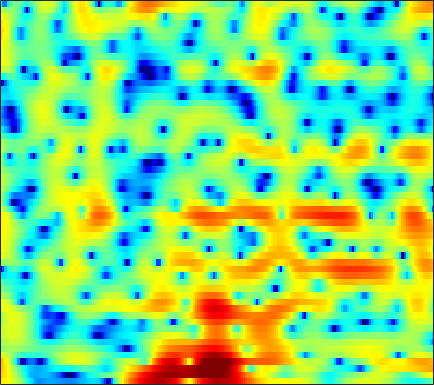

Values plotted in this chart, from the file beside it:
5.9356, 5.7819, 5.487, 5.0773, 4.6905, 4.0778, 3.3443, 2.7005, 1.7234, 0.59438, -0.7061, -1.7835, -3.382, -5.1145, -6.4334, -8.0904, -9.3493, -9.8943, -10.016, -9.7053, -9.3064, -9.0828, -8.8661, -8.8103
7.128, 6.744, 6.117, 5.362, 4.708, 3.716, 2.581, 1.634, 0.2429, -1.288, -2.927, -4.215, -5.882, -7.343, -8.15, -8.734, -8.806, -8.656, -8.369, -8.112, -8.001, -8.017, -8.231, -8.661
7.689, 7.035, 6.048, 4.931, 4.017, 2.708, 1.304, 0.2111, -1.272, -2.731, -4.123, -5.104, -6.263, -7.245, -7.825, -8.41, -8.752, -8.817, -8.701, -8.337, -7.795, -7.345, -6.755, -6.219
7.82, 6.99, 5.676, 4.088, 2.676, 0.4347, -2.376, -5.005, -9.698, -17.34, -23.45, -17.12, -13.11, -11.43, -11.07, -11.49, -13.12, -15.33, -19.54, -18.29, -12.68, -9.478, -6.343, -4.035
3.765, 3.456, 2.911, 2.209, 1.582, 0.6589, -0.3312, -1.065, -1.971, -2.683, -3.148, -3.345, -3.48, -3.522, -3.52, -3.524, -3.534, -3.506, -3.366, -3.082, -2.626, -2.189, -1.517, -0.7887
0.2921, 0.7742, 1.203, 1.427, 1.484, 1.445, 1.302, 1.148, 0.8987, 0.6286, 0.348, 0.1359, -0.1535, -0.4464, -0.6557, -0.9242, -1.168, -1.326, -1.474, -1.57, -1.591, -1.563, -1.468, -1.28
0.9648, 1.504, 2.055, 2.435, 2.623, 2.747, 2.748, 2.679, 2.493, 2.215, 1.847, 1.516, 0.9973, 0.4001, -0.09596, -0.8161, -1.581, -2.181, -2.991, -3.756, -4.408, -4.77, -5.018, -4.974
2.55, 2.879, 3.24, 3.5, 3.626, 3.697, 3.651, 3.539, 3.278, 2.883, 2.348, 1.86, 1.084, 0.1478, -0.6722, -1.94, -3.453, -4.8, -6.927, -9.583, -13.07, -16.22, -19.4, -16.63
2.554, 2.913, 3.317, 3.625, 3.785, 3.883, 3.845, 3.723, 3.426, 2.987, 2.391, 1.849, 0.9784, -0.06327, -0.9626, -2.327, -3.88, -5.169, -7.05, -9.09, -11.09, -12.39, -13.4, -13.36
1.453, 2.169, 2.945, 3.522, 3.815, 4.032, 4.059, 3.962, 3.689, 3.258, 2.659, 2.101, 1.208, 0.1649, -0.7203, -2.021, -3.425, -4.55, -6.095, -7.602, -8.976, -9.873, -10.81, -11.66
1.095, 2.186, 3.222, 3.877, 4.158, 4.296, 4.224, 4.054, 3.686, 3.187, 2.577, 2.03, 1.181, 0.1666, -0.7222, -2.154, -3.893, -5.434, -7.813, -10.5, -12.83, -13.75, -13.64, -13.16
3.681, 4.083, 4.361, 4.345, 4.143, 3.658, 2.96, 2.339, 1.474, 0.7084, 0.1474, -0.1197, -0.3738, -0.6794, -1.045, -1.834, -3.002, -4.197, -6.338, -9.24, -11.93, -12.21, -10.51, -8.537
4.304, 4.109, 3.641, 2.886, 2.109, 0.655, -1.4, -3.469, -7.34, -12.73, -12.86, -9.232, -5.76, -3.68, -2.656, -1.793, -1.369, -1.259, -1.269, -1.321, -1.336, -1.254, -0.944, -0.4913
1.989, 1.663, 1.081, 0.292, -0.4606, -1.688, -3.154, -4.385, -6.026, -7.256, -7.383, -6.761, -5.482, -4.175, -3.278, -2.244, -1.422, -0.9141, -0.3335, 0.1779, 0.6138, 0.8896, 1.26, 1.631
-0.3452, -0.6127, -1.043, -1.582, -2.047, -2.706, -3.38, -3.87, -4.426, -4.793, -4.882, -4.771, -4.406, -3.809, -3.261, -2.475, -1.665, -1.07, -0.3366, 0.3424, 0.9506, 1.357, 1.819, 2.203
-2.406, -2.653, -2.978, -3.294, -3.55, -3.964, -4.519, -5.004, -5.702, -6.351, -6.857, -6.965, -6.631, -5.733, -4.846, -3.562, -2.286, -1.395, -0.3091, 0.5884, 1.338, 1.821, 2.352, 2.752
-6.402, -6.532, -6.019, -5.265, -4.868, -4.724, -5.052, -5.663, -7.105, -9.559, -13.69, -18.76, -18.03, -11.12, -7.827, -4.67, -2.373, -1.031, 0.3629, 1.446, 2.242, 2.671, 3.064, 3.305
-15.38, -12.88, -7.515, -4.556, -3.288, -2.474, -2.317, -2.553, -3.311, -4.404, -5.523, -6.059, -5.784, -4.47, -3.212, -1.49, 0.08936, 1.082, 2.153, 2.943, 3.456, 3.608, 3.532, 3.159
0.8497, 0.63, 0.6521, 0.8037, 0.865, 0.817, 0.5216, 0.1457, -0.4684, -1.141, -1.741, -2.045, -2.123, -1.839, -1.385, -0.541, 0.3896, 1.073, 1.899, 2.468, 2.742, 2.749, 2.389, 1.478
4.095, 3.811, 3.382, 2.857, 2.393, 1.645, 0.6771, -0.2134, -1.611, -3.34, -5.342, -6.871, -8.433, -8.373, -7.231, -5.282, -3.499, -2.383, -1.162, -0.2389, 0.3389, 0.6124, 0.7288, 0.5352
4.913, 4.611, 4.075, 3.396, 2.777, 1.759, 0.5184, -0.6118, -2.454, -4.789, -7.86, -10.91, -15.51, -15.18, -12.04, -8.755, -6.489, -5.184, -3.883, -2.886, -2.06, -1.585, -1.034, -0.5435
5.149, 4.849, 4.346, 3.709, 3.124, 2.218, 1.175, 0.2762, -1.052, -2.468, -3.903, -4.876, -5.932, -6.567, -6.686, -6.646, -6.452, -6.245, -5.956, -5.616, -5.059, -4.55, -3.776, -2.855
5.3, 5.061, 4.642, 4.091, 3.603, 2.856, 1.995, 1.31, 0.3434, -0.6641, -1.673, -2.421, -3.393, -4.333, -5.098, -6.177, -7.386, -8.501, -10, -11.18, -11.28, -10.31, -8.356, -6.415
5.283, 5.166, 4.838, 4.35, 3.897, 3.175, 2.363, 1.718, 0.8384, -0.03283, -0.8908, -1.53, -2.377, -3.31, -4.125, -5.431, -7.209, -9.039, -12.43, -17.79, -20.04, -15.6, -11.23, -8.416
5.41, 5.384, 5.055, 4.463, 3.843, 2.863, 1.772, 0.8962, -0.2174, -1.175, -1.865, -2.173, -2.381, -2.524, -2.623, -2.939, -3.433, -3.901, -4.683, -5.292, -5.766, -5.831, -5.896, -6.235
5.606, 5.314, 4.574, 3.45, 2.386, 0.708, -1.301, -3.03, -5.7, -8.455, -9.45, -8.313, -5.936, -3.818, -2.585, -1.417, -0.5997, -0.1744, 0.09838, 0.2, 0.07213, -0.2018, -0.8354, -2.001
3.413, 2.431, 0.7303, -1.396, -3.165, -5.663, -7.969, -9.641, -12.16, -14.85, -15.56, -13.3, -9.651, -6.625, -4.923, -3.062, -1.62, -0.7924, 0.1681, 0.8218, 1.328, 1.538, 1.674, 1.675
1.266, -0.3065, -2.993, -6.571, -10.22, -17.57, -24.87, -19.3, -15.08, -13.01, -11.58, -10.59, -9.26, -7.854, -6.765, -5.273, -3.835, -2.783, -1.493, -0.3267, 0.6538, 1.307, 2.028, 2.625
1.335, -0.02637, -2.164, -4.676, -6.686, -9.234, -10.77, -11.17, -10.98, -10.69, -10.57, -10.61, -10.75, -10.74, -10.37, -9.051, -7.185, -5.587, -3.599, -1.783, -0.272, 0.7099, 1.819, 2.701
2.496, 1.597, 0.2893, -1.086, -2.129, -3.454, -4.662, -5.484, -6.529, -7.637, -9.032, -10.46, -13.29, -18.71, -30.57, -19.09, -11.59, -8.242, -4.996, -2.605, -0.7142, 0.4187, 1.643, 2.597
3.023, 2.407, 1.518, 0.5864, -0.1311, -1.079, -2.045, -2.75, -3.726, -4.744, -5.837, -6.717, -7.902, -8.795, -8.992, -8.215, -6.63, -5.198, -3.366, -1.696, -0.2833, 0.628, 1.609, 2.367
2.558, 2.037, 1.304, 0.5476, 0.002989, -0.7, -1.346, -1.815, -2.397, -2.961, -3.471, -3.802, -4.115, -4.232, -4.13, -3.765, -3.125, -2.525, -1.592, -0.6438, 0.2651, 0.8778, 1.588, 2.111
1.595, 0.8935, -0.03942, -0.866, -1.352, -1.823, -2.087, -2.235, -2.377, -2.545, -2.743, -2.894, -3.054, -3.126, -3.056, -2.819, -2.314, -1.841, -1.075, -0.2782, 0.5282, 1.062, 1.707, 2.201
0.5504, -0.9211, -3.173, -5.192, -5.948, -5.514, -4.418, -3.637, -2.941, -2.643, -2.75, -3.049, -3.683, -4.389, -4.789, -4.765, -4.036, -3.164, -1.873, -0.6123, 0.4709, 1.172, 1.952, 2.601
1.027, -1.075, -5.037, -11.33, -14.47, -8.943, -5.098, -3.38, -2.147, -1.75, -2.087, -2.862, -4.749, -8.165, -12.79, -20, -10.57, -6.549, -3.352, -1.388, -0.1478, 0.5393, 1.238, 1.92
2.798, 1.788, 0.4271, -0.6721, -1.176, -1.272, -0.939, -0.6359, -0.3079, -0.2457, -0.5251, -1.006, -1.986, -3.267, -4.172, -4.605, -3.921, -3.08, -2.136, -1.787, -2.1, -2.843, -4.098, -4.469
1.994, 1.41, 0.6257, -0.0752, -0.4762, -0.8291, -0.9492, -0.9183, -0.7256, -0.4704, -0.246, -0.1144, -0.03863, -0.01547, -0.008607, 0.02924, 0.02489, -0.02037, -0.3005, -0.9955, -2.382, -4.112, -7.528, -10.05
-1.343, -1.992, -2.966, -4.006, -4.734, -5.496, -5.761, -5.492, -4.68, -3.562, -2.393, -1.574, -0.6208, 0.156, 0.6232, 1.072, 1.361, 1.452, 1.399, 1.157, 0.7376, 0.3936, 0.01373, -0.04522
-5.528, -6.383, -7.927, -10.04, -12.21, -16.26, -20.32, -17.72, -12.37, -8.461, -5.594, -3.892, -2.051, -0.605, 0.2658, 1.176, 1.851, 2.203, 2.506, 2.635, 2.643, 2.601, 2.505, 2.407
-8.596, -9.434, -10.9, -12.71, -14.13, -15.86, -16.35, -15.17, -12.26, -9.059, -6.24, -4.418, -2.358, -0.6798, 0.3603, 1.494, 2.349, 2.835, 3.294, 3.546, 3.626, 3.574, 3.379, 3.053
-9.909, -11.13, -13.19, -15.53, -16.87, -16.86, -14.84, -12.8, -10.04, -7.408, -5.018, -3.418, -1.524, 0.06394, 1.071, 2.191, 3.046, 3.541, 3.991, 4.221, 4.233, 4.088, 3.701, 3.073
-9.087, -10.53, -13.17, -17.08, -20.82, -20.35, -14.98, -11.76, -8.483, -5.85, -3.667, -2.257, -0.6318, 0.7573, 1.644, 2.629, 3.406, 3.841, 4.237, 4.419, 4.368, 4.176, 3.684, 2.887
-6.95, -7.67, -8.589, -9.282, -9.461, -9.132, -8.129, -7.087, -5.549, -4.029, -2.589, -1.585, -0.3805, 0.6842, 1.386, 2.183, 2.84, 3.228, 3.61, 3.811, 3.821, 3.697, 3.328, 2.709
-6.008, -6.351, -6.606, -6.595, -6.44, -6.002, -5.37, -4.815, -3.974, -3.116, -2.264, -1.646, -0.8519, -0.1243, 0.3883, 1.023, 1.59, 1.98, 2.418, 2.754, 2.967, 3.021, 2.953, 2.709
-7.564, -7.79, -7.484, -6.749, -6.119, -5.287, -4.548, -4.071, -3.526, -3.034, -2.604, -2.31, -1.928, -1.538, -1.223, -0.7328, -0.1726, 0.2923, 0.9431, 1.594, 2.168, 2.518, 2.851, 3.011
-18.14, -17.97, -11.38, -7.723, -6.014, -4.618, -3.854, -3.558, -3.45, -3.512, -3.647, -3.756, -3.925, -4.073, -4.162, -4.101, -3.56, -2.793, -1.383, 0.09631, 1.419, 2.251, 3.083, 3.624
-4.822, -5.005, -4.094, -2.927, -2.286, -1.954, -2.246, -2.843, -4.058, -5.593, -6.837, -7.274, -7.457, -8.031, -9.231, -12.77, -16.2, -11.2, -5.282, -1.496, 1.026, 2.338, 3.532, 4.211
2.923, 2.746, 2.528, 2.218, 1.817, 0.9633, -0.456, -2.071, -5.295, -10.89, -28.02, -17.94, -10.66, -8.178, -7.558, -7.426, -6.827, -5.321, -2.617, -0.1809, 1.628, 2.567, 3.316, 3.514
4.639, 4.49, 4.131, 3.582, 3.018, 2.056, 0.8031, -0.3316, -2.044, -3.732, -4.914, -5.128, -4.686, -3.912, -3.303, -2.52, -1.73, -1.088, -0.1973, 0.5861, 1.148, 1.371, 1.307, 0.7855
4.518, 4.328, 3.918, 3.359, 2.856, 2.072, 1.212, 0.5602, -0.284, -1.006, -1.514, -1.722, -1.767, -1.62, -1.421, -1.096, -0.7098, -0.451, -0.1799, -0.02011, -0.03021, -0.1833, -0.6495, -1.444
4.645, 4.341, 3.811, 3.145, 2.58, 1.765, 0.9422, 0.3491, -0.342, -0.8629, -1.174, -1.286, -1.28, -1.132, -0.9714, -0.7313, -0.5148, -0.3902, -0.3151, -0.359, -0.5566, -0.8257, -1.326, -2.016
5.358, 4.899, 4.129, 3.177, 2.346, 1.135, -0.146, -1.076, -2.115, -2.746, -2.871, -2.674, -2.187, -1.595, -1.163, -0.6635, -0.3204, -0.1533, -0.06359, -0.1544, -0.4196, -0.7245, -1.242, -1.861
6.444, 5.842, 4.812, 3.495, 2.289, 0.3261, -2.155, -4.418, -7.863, -10.13, -8.645, -6.581, -4.215, -2.474, -1.495, -0.5379, 0.09753, 0.3696, 0.4909, 0.3422, -0.05813, -0.5038, -1.296, -2.218
6.961, 6.326, 5.247, 3.874, 2.624, 0.5777, -2.006, -4.434, -8.264, -10.89, -9.097, -6.819, -4.33, -2.505, -1.464, -0.4299, 0.2788, 0.5891, 0.6987, 0.4718, -0.1305, -0.8592, -2.259, -4.235
6.303, 5.725, 4.798, 3.696, 2.753, 1.361, -0.1365, -1.242, -2.565, -3.48, -3.825, -3.698, -3.19, -2.421, -1.765, -0.9178, -0.2288, 0.15, 0.3951, 0.2851, -0.2411, -0.9554, -2.373, -4.465
5.137, 4.553, 3.762, 2.959, 2.336, 1.436, 0.4342, -0.3979, -1.631, -2.942, -4.211, -4.981, -5.301, -4.581, -3.575, -2.061, -0.7307, 0.04277, 0.7543, 1.057, 0.965, 0.647, -0.08308, -1.105
2.657, 1.789, 1.115, 0.9419, 0.9549, 0.8929, 0.5207, -0.06309, -1.319, -3.355, -6.719, -11.12, -26.98, -11.42, -6.489, -2.636, -0.2081, 1.067, 2.237, 2.935, 3.229, 3.216, 2.893, 2.248
-5.426, -10.26, -10.73, -5.575, -3.179, -1.329, -0.504, -0.3699, -0.7203, -1.615, -2.821, -3.727, -4.257, -3.518, -2.406, -0.7681, 0.6984, 1.635, 2.624, 3.336, 3.766, 3.903, 3.838, 3.475
